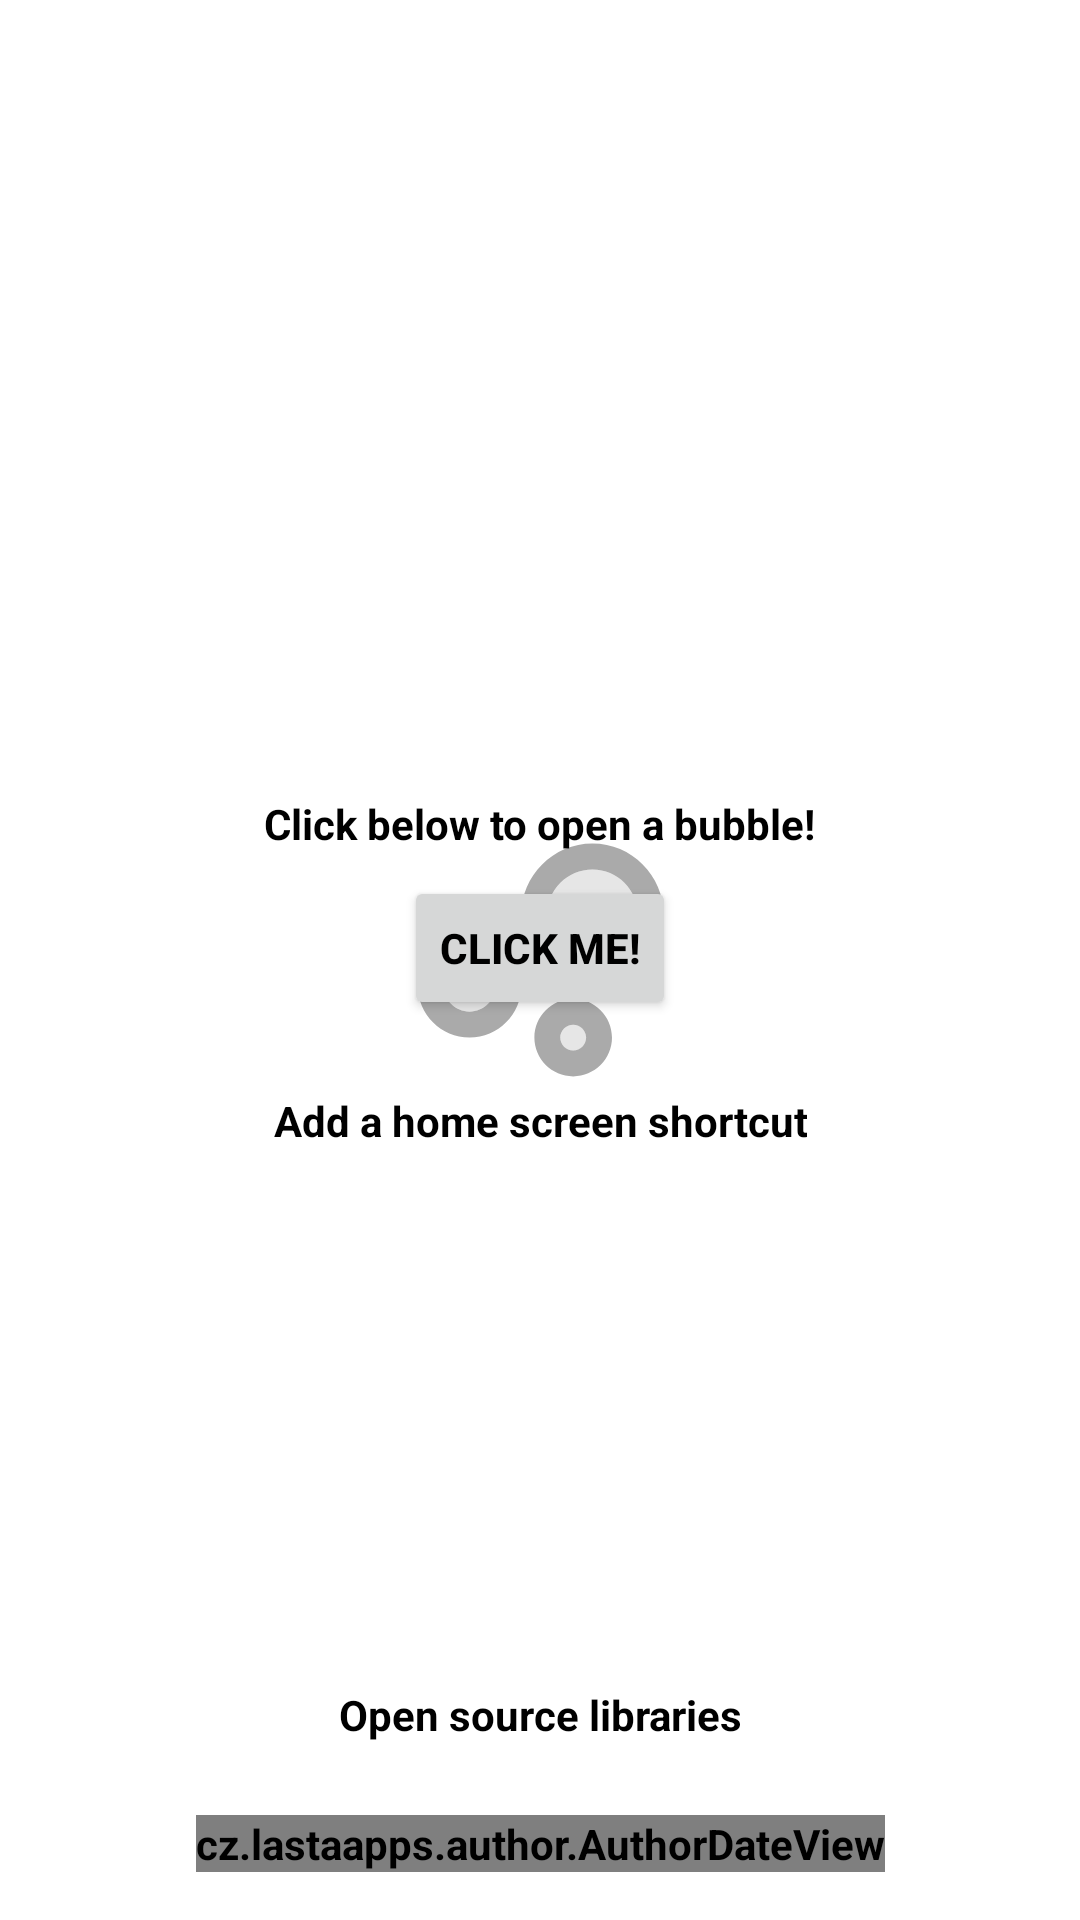

This screen was rendered from an Android layout file. Write that file and the resources it references.
<!-- AndroidManifest.xml: activity theme Theme.SplashScreen -->
<!-- res/layout/activity_main.xml -->
<?xml version="1.0" encoding="utf-8"?>
<androidx.constraintlayout.widget.ConstraintLayout xmlns:android="http://schemas.android.com/apk/res/android"
    xmlns:app="http://schemas.android.com/apk/res-auto"
    xmlns:tools="http://schemas.android.com/tools"
    android:layout_width="match_parent"
    android:layout_height="match_parent"
    tools:context=".MainActivity">

    <androidx.constraintlayout.helper.widget.Flow
        android:id="@+id/warning_flow"
        android:layout_width="wrap_content"
        android:layout_height="wrap_content"
        android:layout_marginBottom="32dp"
        android:orientation="vertical"
        android:visibility="gone"
        app:constraint_referenced_ids="warning_image,warning_text"
        app:layout_constraintBottom_toTopOf="@+id/flow"
        app:layout_constraintEnd_toEndOf="parent"
        app:layout_constraintStart_toStartOf="parent"
        tools:visibility="visible" />

    <ImageView
        android:id="@+id/warning_image"
        android:layout_width="@dimen/warning_icon_size"
        android:layout_height="@dimen/warning_icon_size"
        android:contentDescription="@string/warning_content_description"
        app:srcCompat="@drawable/warning" />

    <TextView
        android:id="@+id/warning_text"
        android:layout_width="wrap_content"
        android:layout_height="wrap_content"
        android:text="@string/warning_text"
        android:textAlignment="center" />

    <androidx.constraintlayout.helper.widget.Flow
        android:id="@+id/flow"
        android:layout_width="wrap_content"
        android:layout_height="wrap_content"
        android:orientation="vertical"
        app:constraint_referenced_ids="label,button"
        app:flow_verticalGap="@dimen/text_spacing"
        app:layout_constraintBottom_toTopOf="@+id/author"
        app:layout_constraintEnd_toEndOf="parent"
        app:layout_constraintStart_toStartOf="parent"
        app:layout_constraintTop_toTopOf="parent" />

    <TextView
        android:id="@+id/label"
        android:layout_width="wrap_content"
        android:layout_height="wrap_content"
        android:text="@string/activity_text" />

    <Button
        android:id="@+id/button"
        android:layout_width="wrap_content"
        android:layout_height="wrap_content"
        android:text="@string/activity_button" />

    <TextView
        android:id="@+id/shortcut"
        android:layout_width="wrap_content"
        android:layout_height="wrap_content"
        android:layout_marginTop="24dp"
        android:text="@string/add_shortcut"
        android:textAlignment="center"
        app:layout_constraintEnd_toEndOf="parent"
        app:layout_constraintStart_toStartOf="parent"
        app:layout_constraintTop_toBottomOf="@+id/flow" />

    <TextView
        android:id="@+id/licenses"
        android:layout_width="wrap_content"
        android:layout_height="wrap_content"
        android:layout_marginBottom="24dp"
        android:text="@string/open_source_libraries"
        android:textAlignment="center"
        app:layout_constraintBottom_toTopOf="@+id/author"
        app:layout_constraintEnd_toEndOf="parent"
        app:layout_constraintStart_toStartOf="parent" />

    <cz.example.author.AuthorDateView
        android:id="@+id/author"
        android:layout_width="wrap_content"
        android:layout_height="wrap_content"
        android:layout_marginBottom="@dimen/bottom_margin"
        app:layout_constraintBottom_toBottomOf="parent"
        app:layout_constraintEnd_toEndOf="parent"
        app:layout_constraintStart_toStartOf="parent"
        tools:text="@string/developer_name_date" />

</androidx.constraintlayout.widget.ConstraintLayout>
<!-- resources referenced by this layout -->
<resources>
  <dimen name="bottom_margin">16dp</dimen>
  <dimen name="text_spacing">8dp</dimen>
  <dimen name="warning_icon_size">48dp</dimen>
  <!-- drawable warning (drawable-anydpi) -->
  <vector xmlns:android="http://schemas.android.com/apk/res/android"
      android:width="24dp"
      android:height="24dp"
      android:viewportWidth="24"
      android:viewportHeight="24">
      <path
          android:fillColor="#E22"
          android:pathData="M1,21h22L12,2 1,21zM13,18h-2v-2h2v2zM13,14h-2v-4h2v4z" />
  </vector>
  <string name="activity_button">Click me!</string>
  <string name="activity_text">Click below to open a bubble!</string>
  <string name="add_shortcut">Add a home screen shortcut</string>
  <string name="open_source_libraries">Open source libraries</string>
  <string name="warning_content_description">Warning - bubble inaccessible</string>
  <string name="warning_text">Bubbles disabled! \n Click to fix.</string>
  <style name="Theme.SplashScreen" parent="Theme.BubbleOpener">
          <item name="android:windowBackground">@drawable/splash_screen</item>
      </style>
  <style name="Theme.BubbleOpener" parent="Theme.MaterialComponents.DayNight.DarkActionBar">
          
          <item name="colorPrimary">@color/purple_500</item>
          <item name="colorPrimaryVariant">@color/purple_700</item>
          <item name="colorOnPrimary">@color/white</item>
          
          <item name="colorSecondary">@color/teal_200</item>
          <item name="colorSecondaryVariant">@color/teal_700</item>
          <item name="colorOnSecondary">@color/black</item>
          
          <item name="android:statusBarColor" tools:targetApi="l">?attr/colorPrimaryVariant</item>
          
  
          <item name="android:textColor">@color/black</item>
          <item name="android:textStyle">bold</item>
  
      </style>
  <!-- drawable splash_screen (drawable-anydpi) -->
  <?xml version="1.0" encoding="utf-8"?>
  <layer-list xmlns:android="http://schemas.android.com/apk/res/android"
      android:opacity="opaque">
  
      <item android:drawable="@color/splash_background" />
  
      <item
          android:width="@dimen/splash_size"
          android:height="@dimen/splash_size"
          android:drawable="@drawable/icon_foreground"
          android:gravity="center" />
  
  </layer-list>
  <color name="purple_500">#FF6200EE</color>
  <color name="purple_700">#FF3700B3</color>
  <color name="white">#FFFFFFFF</color>
  <color name="teal_200">#FF03DAC5</color>
  <color name="teal_700">#FF018786</color>
  <color name="black">#FF000000</color>
  <color name="splash_background">#FFF</color>
  <dimen name="splash_size">192dp</dimen>
</resources>
